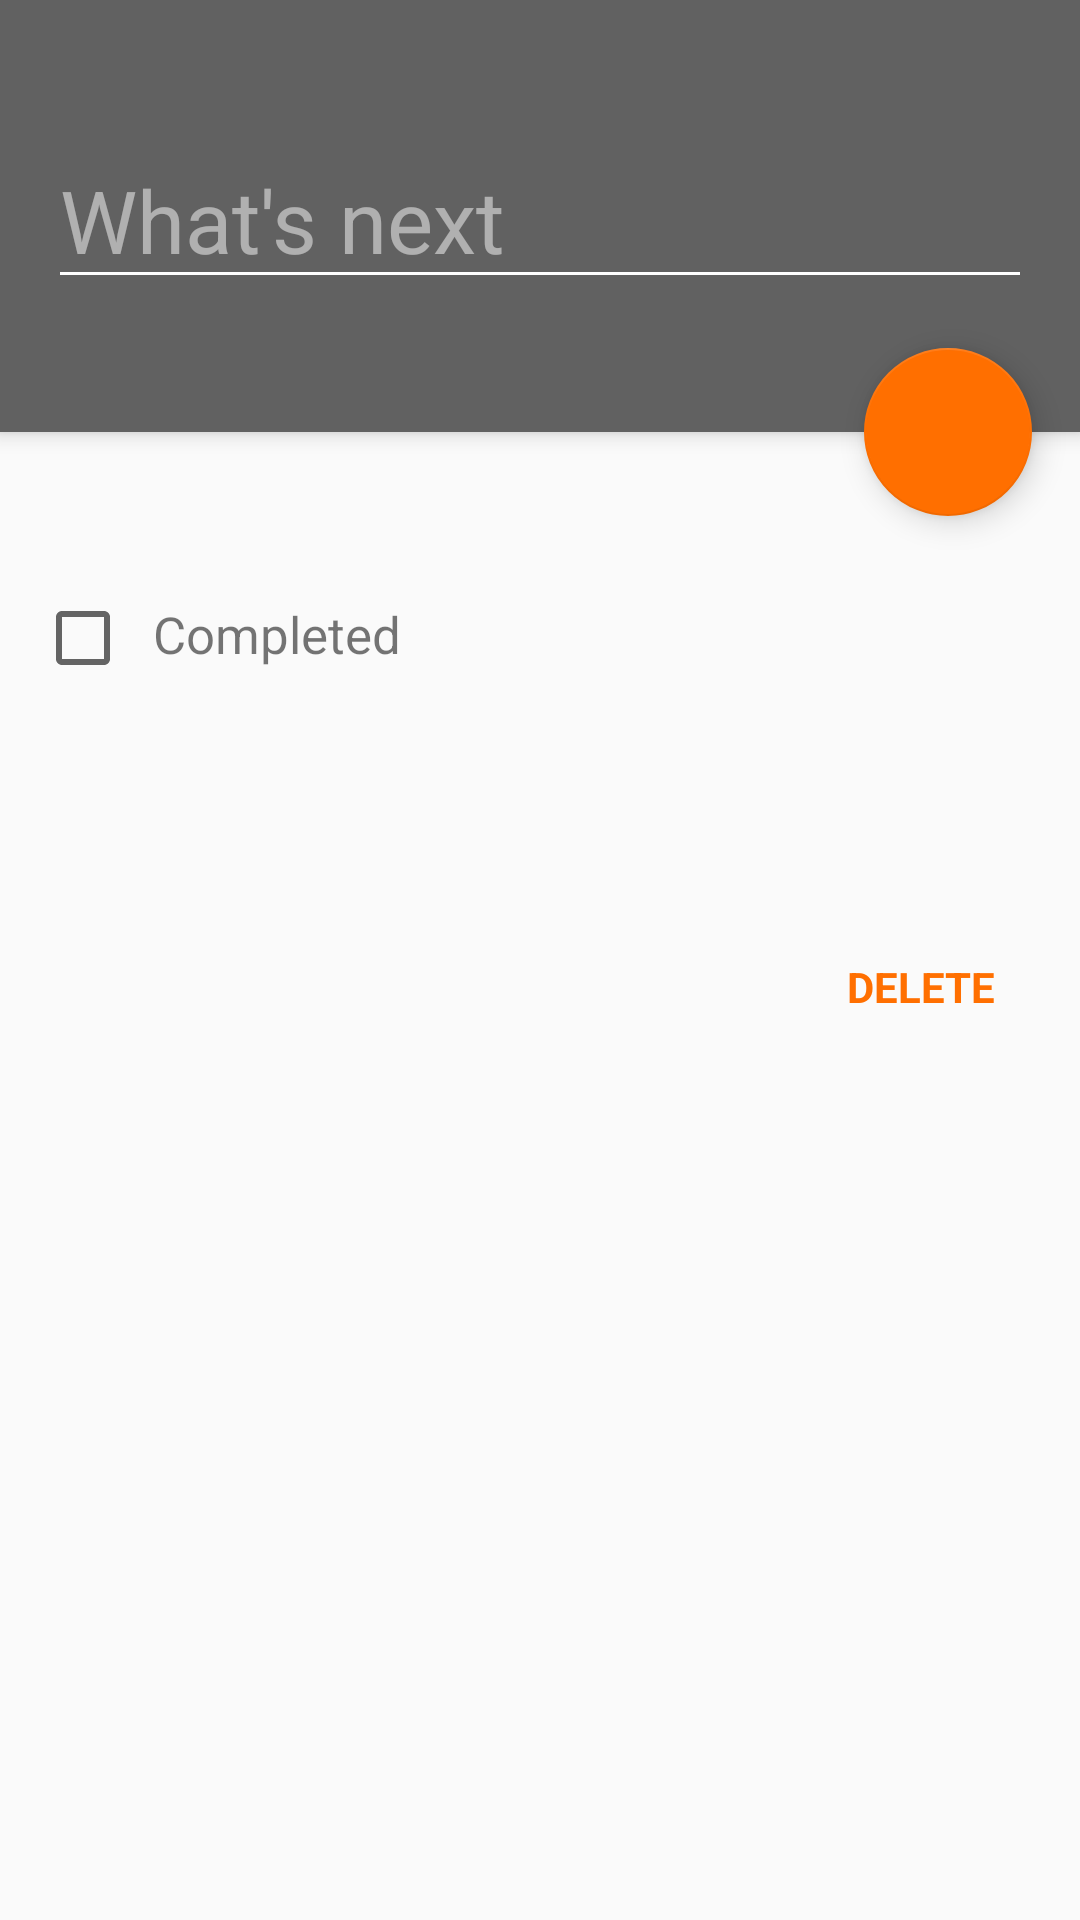

The Android layout XML behind this screen, and the referenced resources:
<!-- AndroidManifest.xml: application theme AppTheme -->
<!-- res/layout/activity_todo_edit.xml -->
<?xml version="1.0" encoding="utf-8"?>
<android.support.design.widget.CoordinatorLayout
    xmlns:android="http://schemas.android.com/apk/res/android"
    xmlns:app="http://schemas.android.com/apk/res-auto"
    xmlns:tools="http://schemas.android.com/tools"
    android:layout_width="match_parent"
    android:layout_height="match_parent"
    tools:context="com.jiuzhang.yeyuan.amazingtodo.TodoEditActivity">

    <android.support.design.widget.AppBarLayout
        android:id="@+id/appbar"
        android:layout_width="match_parent"
        android:layout_height="@dimen/todo_edit_app_bar_height"
        android:theme="@style/AppTheme.AppBarOverlay">

        

        <EditText
            android:id="@+id/todo_edit_text"
            android:layout_width="match_parent"
            android:layout_height="wrap_content"
            android:layout_marginLeft="@dimen/spacing_medium"
            android:layout_marginRight="@dimen/spacing_medium"
            android:layout_marginTop="@dimen/todo_edit_margin_top"
            android:layout_marginBottom="@dimen/todo_edit_margin_bottom"
            android:singleLine="true"
            android:textSize="@dimen/todo_edit_font_size"
            android:hint="@string/whats_next"
            tools:text="todo" />

    </android.support.design.widget.AppBarLayout>

    <LinearLayout
        android:layout_width="match_parent"
        android:layout_height="wrap_content"
        android:layout_marginTop="@dimen/todo_edit_body_margin_top"
        android:orientation="vertical"
        android:padding="@dimen/spacing_medium"
        app:layout_behavior="@string/appbar_scrolling_view_behavior">

        <LinearLayout
            android:id="@+id/todo_edit_complete_wrapper"
            android:layout_width="match_parent"
            android:layout_height="wrap_content"
            android:background="?attr/selectableItemBackground"
            android:layout_marginBottom="6dp">

            <CheckBox
                android:id="@+id/todo_edit_complete"
                android:layout_width="wrap_content"
                android:layout_height="wrap_content"
                android:layout_marginLeft="-4.5dp"
                android:layout_marginRight="-5dp"/>

            <TextView
                android:layout_width="wrap_content"
                android:layout_height="wrap_content"
                android:padding="@dimen/spacing_small"
                android:text="@string/completed"
                android:textSize="@dimen/todo_edit_body_font_size"/>

        </LinearLayout>

        <LinearLayout
            android:layout_width="match_parent"
            android:layout_height="wrap_content">

            <ImageView
                android:layout_width="@dimen/ic_24dp"
                android:layout_height="@dimen/ic_24dp"
                android:src="@drawable/ic_alarm_black_24dp"
                android:layout_gravity="center"
                android:contentDescription="@null"/>

            <TextView
                android:id="@+id/todo_detail_date"
                android:layout_width="0dp"
                android:layout_height="wrap_content"
                android:layout_weight="1"
                android:padding="@dimen/spacing_small"
                android:textSize="@dimen/todo_edit_body_font_size"
                android:background="?attr/selectableItemBackground"
                tools:text="Wed, Jan 27, 2016"/>

            <TextView
                android:id="@+id/todo_detail_time"
                android:layout_width="wrap_content"
                android:layout_height="wrap_content"
                android:padding="@dimen/spacing_medium"
                android:textSize="@dimen/todo_edit_body_font_size"
                android:background="?attr/selectableItemBackground"
                tools:text="6:00"/>

        </LinearLayout>

        <TextView
            android:id="@+id/todo_edit_delete"
            android:layout_width="wrap_content"
            android:layout_height="wrap_content"
            android:layout_marginTop="@dimen/spacing_small"
            android:layout_gravity="end"
            android:text="@string/action_delete"
            style="@style/AppTheme.TextView.DeleteButton"/>

    </LinearLayout>
    
    <android.support.design.widget.FloatingActionButton
        android:id="@+id/todo_detail_done_fab"
        android:layout_width="wrap_content"
        android:layout_height="wrap_content"
        app:layout_anchor="@+id/appbar"
        app:layout_anchorGravity="bottom|end"
        android:layout_margin="@dimen/fab_margin"
        android:src="@drawable/ic_done_white_24dp"/>

</android.support.design.widget.CoordinatorLayout>
<!-- resources referenced by this layout -->
<resources>
  <dimen name="fab_margin">16dp</dimen>
  <dimen name="ic_24dp">24dp</dimen>
  <dimen name="spacing_medium">16dp</dimen>
  <dimen name="spacing_small">12dp</dimen>
  <dimen name="todo_edit_app_bar_height">144dp</dimen>
  <dimen name="todo_edit_body_font_size">17sp</dimen>
  <dimen name="todo_edit_body_margin_top">28dp</dimen>
  <dimen name="todo_edit_font_size">29sp</dimen>
  <dimen name="todo_edit_margin_bottom">32dp</dimen>
  <dimen name="todo_edit_margin_top">44dp</dimen>
  <string name="action_delete">Delete</string>
  <string name="completed">Completed</string>
  <string name="whats_next">What\'s next</string>
  <style name="AppTheme.AppBarOverlay" parent="ThemeOverlay.AppCompat.Dark.ActionBar" />
  <style name="AppTheme.TextView.DeleteButton">
          <item name="android:background">?attr/selectableItemBackground</item>
          <item name="android:padding">@dimen/spacing_small</item>
          <item name="android:textAllCaps">true</item>
          <item name="android:textColor">@color/colorAccent</item>
          <item name="android:textStyle">bold</item>
      </style>
  <style name="AppTheme" parent="Theme.AppCompat.Light.DarkActionBar">
          
          <item name="colorPrimary">@color/colorPrimaryDark</item>
          <item name="colorPrimaryDark">@color/colorPrimary</item>
          <item name="colorAccent">@color/colorAccent</item>
      </style>
  <color name="colorAccent">#ff6f00</color>
  <color name="colorPrimaryDark">#616161</color>
  <color name="colorPrimary">#373737</color>
</resources>
